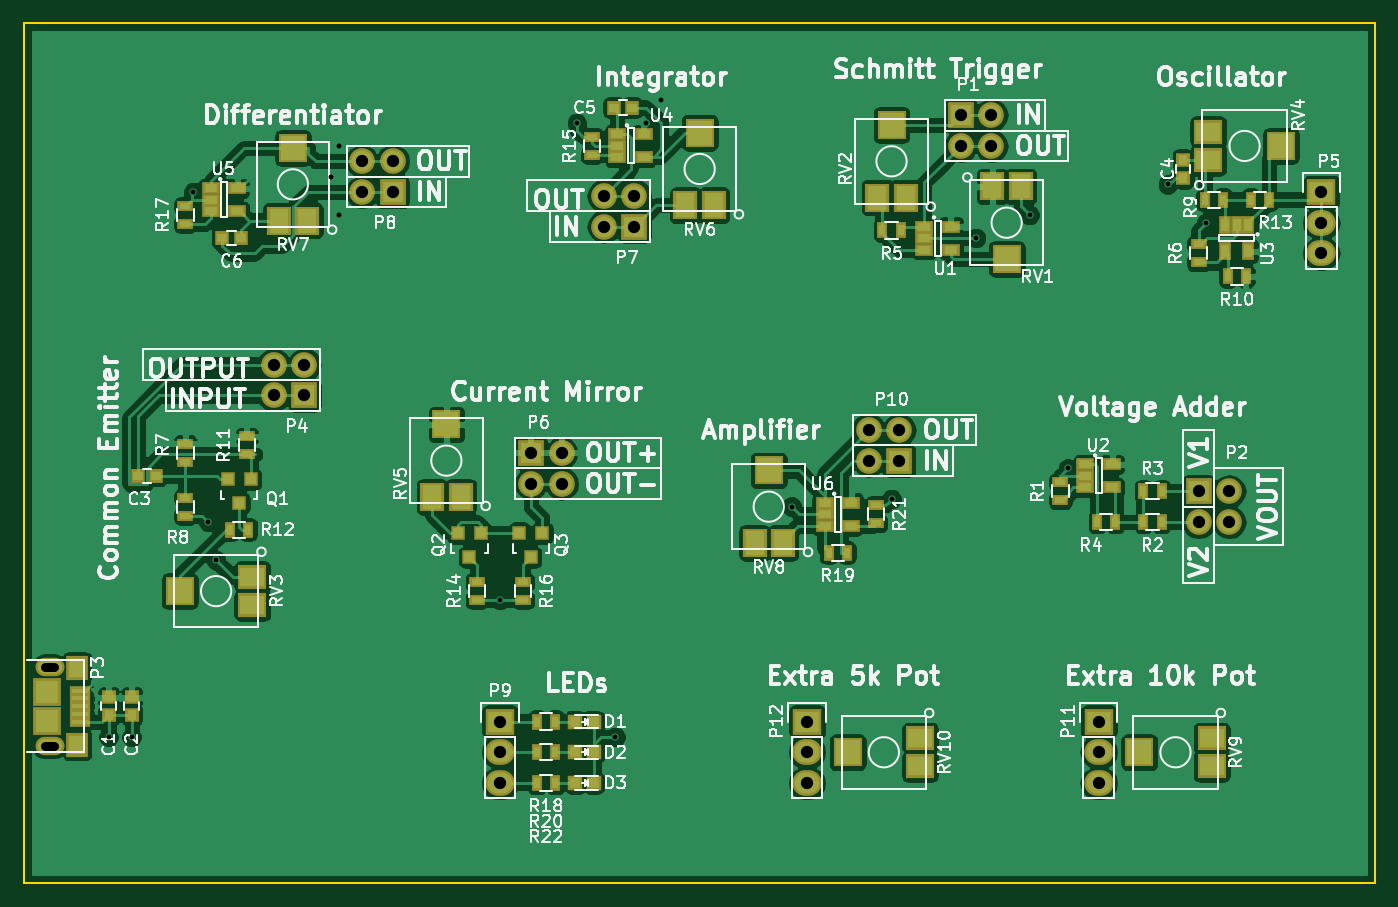
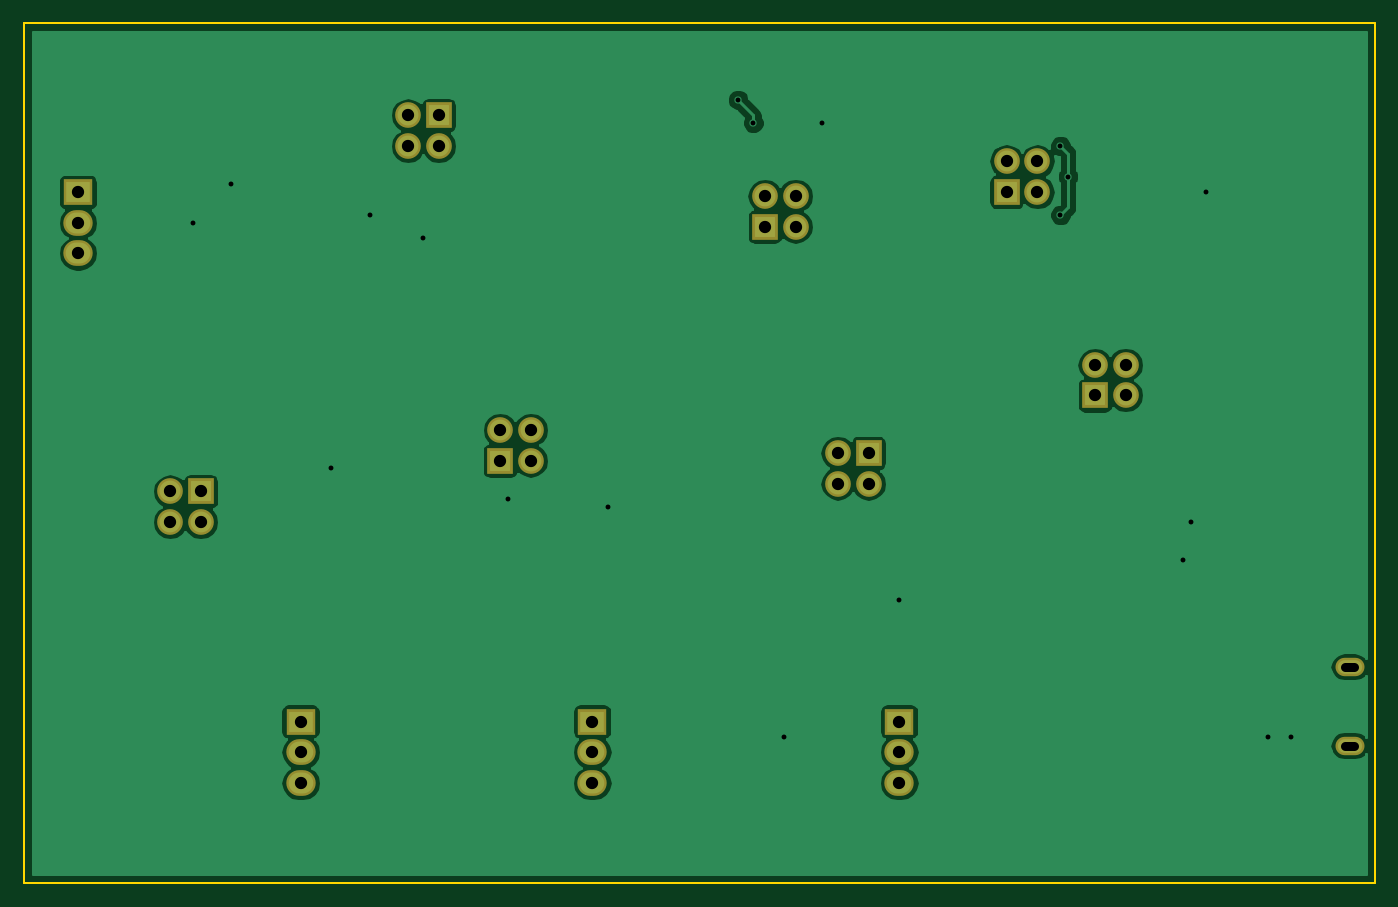
Circuit board: 10 layer files. Board 111.8 x 71.1 mm.
- bottom_copper: FundamentalsBoard-B.Cu.gbr (35906 bytes)
- bottom_mask: FundamentalsBoard-B.Mask.gbr (1632 bytes)
- paste: FundamentalsBoard-B.Paste.gbr (297 bytes)
- bottom_silk: FundamentalsBoard-B.SilkS.gbr (298 bytes)
- outline: FundamentalsBoard-Edge.Cuts.gbr (522 bytes)
- top_copper: FundamentalsBoard-F.Cu.gbr (134408 bytes)
- top_mask: FundamentalsBoard-F.Mask.gbr (5799 bytes)
- paste: FundamentalsBoard-F.Paste.gbr (4459 bytes)
- top_silk: FundamentalsBoard-F.SilkS.gbr (102244 bytes)
- drill: FundamentalsBoard.drl (1048 bytes)

=== bottom_copper: FundamentalsBoard-B.Cu.gbr (35906 bytes, source omitted) ===
=== bottom_mask: FundamentalsBoard-B.Mask.gbr ===
G04 #@! TF.FileFunction,Soldermask,Bot*
%FSLAX46Y46*%
G04 Gerber Fmt 4.6, Leading zero omitted, Abs format (unit mm)*
G04 Created by KiCad (PCBNEW 4.0.4-stable) date Friday, December 09, 2016 'PMt' 11:26:17 PM*
%MOMM*%
%LPD*%
G01*
G04 APERTURE LIST*
%ADD10C,0.100000*%
%ADD11R,2.432000X2.127200*%
%ADD12O,2.432000X2.127200*%
%ADD13O,2.400000X1.520000*%
%ADD14R,2.127200X2.127200*%
%ADD15O,2.127200X2.127200*%
G04 APERTURE END LIST*
D10*
D11*
X146050000Y-131445000D03*
D12*
X146050000Y-133985000D03*
X146050000Y-136525000D03*
D11*
X170180000Y-131445000D03*
D12*
X170180000Y-133985000D03*
X170180000Y-136525000D03*
D11*
X120650000Y-131445000D03*
D12*
X120650000Y-133985000D03*
X120650000Y-136525000D03*
D11*
X188595000Y-87630000D03*
D12*
X188595000Y-90170000D03*
X188595000Y-92710000D03*
D13*
X83385000Y-126920000D03*
X83385000Y-133430000D03*
D14*
X158750000Y-81280000D03*
D15*
X161290000Y-81280000D03*
X158750000Y-83820000D03*
X161290000Y-83820000D03*
D14*
X178435000Y-112395000D03*
D15*
X180975000Y-112395000D03*
X178435000Y-114935000D03*
X180975000Y-114935000D03*
D14*
X123190000Y-109220000D03*
D15*
X125730000Y-109220000D03*
X123190000Y-111760000D03*
X125730000Y-111760000D03*
D14*
X131762500Y-90487500D03*
D15*
X129222500Y-90487500D03*
X131762500Y-87947500D03*
X129222500Y-87947500D03*
D14*
X111760000Y-87630000D03*
D15*
X109220000Y-87630000D03*
X111760000Y-85090000D03*
X109220000Y-85090000D03*
D14*
X153670000Y-109855000D03*
D15*
X151130000Y-109855000D03*
X153670000Y-107315000D03*
X151130000Y-107315000D03*
D14*
X104457500Y-104457500D03*
D15*
X101917500Y-104457500D03*
X104457500Y-101917500D03*
X101917500Y-101917500D03*
M02*

=== paste: FundamentalsBoard-B.Paste.gbr ===
G04 #@! TF.FileFunction,Paste,Bot*
%FSLAX46Y46*%
G04 Gerber Fmt 4.6, Leading zero omitted, Abs format (unit mm)*
G04 Created by KiCad (PCBNEW 4.0.4-stable) date Friday, December 09, 2016 'PMt' 11:26:17 PM*
%MOMM*%
%LPD*%
G01*
G04 APERTURE LIST*
%ADD10C,0.100000*%
G04 APERTURE END LIST*
D10*
M02*

=== bottom_silk: FundamentalsBoard-B.SilkS.gbr ===
G04 #@! TF.FileFunction,Legend,Bot*
%FSLAX46Y46*%
G04 Gerber Fmt 4.6, Leading zero omitted, Abs format (unit mm)*
G04 Created by KiCad (PCBNEW 4.0.4-stable) date Friday, December 09, 2016 'PMt' 11:26:17 PM*
%MOMM*%
%LPD*%
G01*
G04 APERTURE LIST*
%ADD10C,0.100000*%
G04 APERTURE END LIST*
D10*
M02*

=== outline: FundamentalsBoard-Edge.Cuts.gbr ===
G04 #@! TF.FileFunction,Profile,NP*
%FSLAX46Y46*%
G04 Gerber Fmt 4.6, Leading zero omitted, Abs format (unit mm)*
G04 Created by KiCad (PCBNEW 4.0.4-stable) date Friday, December 09, 2016 'PMt' 11:26:17 PM*
%MOMM*%
%LPD*%
G01*
G04 APERTURE LIST*
%ADD10C,0.100000*%
%ADD11C,0.150000*%
G04 APERTURE END LIST*
D10*
D11*
X81280000Y-73660000D02*
X81280000Y-144780000D01*
X193040000Y-73660000D02*
X81280000Y-73660000D01*
X193040000Y-144780000D02*
X193040000Y-73660000D01*
X81280000Y-144780000D02*
X193040000Y-144780000D01*
M02*

=== top_copper: FundamentalsBoard-F.Cu.gbr (134408 bytes, source omitted) ===
=== top_mask: FundamentalsBoard-F.Mask.gbr ===
G04 #@! TF.FileFunction,Soldermask,Top*
%FSLAX46Y46*%
G04 Gerber Fmt 4.6, Leading zero omitted, Abs format (unit mm)*
G04 Created by KiCad (PCBNEW 4.0.4-stable) date Friday, December 09, 2016 'PMt' 11:26:17 PM*
%MOMM*%
%LPD*%
G01*
G04 APERTURE LIST*
%ADD10C,0.100000*%
%ADD11R,2.400000X2.400000*%
%ADD12R,2.400000X2.000000*%
%ADD13R,2.000000X2.400000*%
%ADD14R,1.460000X1.050000*%
%ADD15R,1.050000X1.460000*%
%ADD16R,0.900000X1.300000*%
%ADD17R,1.300000X0.900000*%
%ADD18R,1.200100X1.200100*%
%ADD19R,2.432000X2.127200*%
%ADD20O,2.432000X2.127200*%
%ADD21R,1.750000X0.800000*%
%ADD22R,1.800000X2.000000*%
%ADD23R,2.300000X2.300000*%
%ADD24O,2.400000X1.520000*%
%ADD25R,1.197560X1.197560*%
%ADD26R,1.200000X1.150000*%
%ADD27R,1.150000X1.200000*%
%ADD28R,2.127200X2.127200*%
%ADD29O,2.127200X2.127200*%
G04 APERTURE END LIST*
D10*
D11*
X149400000Y-133985000D03*
D12*
X155400000Y-135160000D03*
X155400000Y-132810000D03*
D11*
X173530000Y-133985000D03*
D12*
X179530000Y-135160000D03*
X179530000Y-132810000D03*
D11*
X142875000Y-110665000D03*
D13*
X141700000Y-116665000D03*
X144050000Y-116665000D03*
D11*
X103505000Y-83995000D03*
D13*
X102330000Y-89995000D03*
X104680000Y-89995000D03*
D11*
X137160000Y-82725000D03*
D13*
X135985000Y-88725000D03*
X138335000Y-88725000D03*
D11*
X116205000Y-106855000D03*
D13*
X115030000Y-112855000D03*
X117380000Y-112855000D03*
D11*
X185245000Y-83820000D03*
D12*
X179245000Y-82645000D03*
X179245000Y-84995000D03*
D11*
X94155000Y-120650000D03*
D12*
X100155000Y-121825000D03*
X100155000Y-119475000D03*
D11*
X153035000Y-82090000D03*
D13*
X151860000Y-88090000D03*
X154210000Y-88090000D03*
D11*
X162560000Y-93170000D03*
D13*
X163735000Y-87170000D03*
X161385000Y-87170000D03*
D14*
X147490000Y-113350000D03*
X147490000Y-114300000D03*
X147490000Y-115250000D03*
X149690000Y-115250000D03*
X149690000Y-113350000D03*
X96690000Y-87315000D03*
X96690000Y-88265000D03*
X96690000Y-89215000D03*
X98890000Y-89215000D03*
X98890000Y-87315000D03*
X130345000Y-82870000D03*
X130345000Y-83820000D03*
X130345000Y-84770000D03*
X132545000Y-84770000D03*
X132545000Y-82870000D03*
D15*
X182560000Y-90340000D03*
X181610000Y-90340000D03*
X180660000Y-90340000D03*
X180660000Y-92540000D03*
X182560000Y-92540000D03*
D14*
X169080000Y-110175000D03*
X169080000Y-111125000D03*
X169080000Y-112075000D03*
X171280000Y-112075000D03*
X171280000Y-110175000D03*
X155745000Y-90490000D03*
X155745000Y-91440000D03*
X155745000Y-92390000D03*
X157945000Y-92390000D03*
X157945000Y-90490000D03*
D16*
X125210000Y-136525000D03*
X123710000Y-136525000D03*
D17*
X151765000Y-113550000D03*
X151765000Y-115050000D03*
D16*
X125210000Y-133985000D03*
X123710000Y-133985000D03*
X147840000Y-117475000D03*
X149340000Y-117475000D03*
X125210000Y-131445000D03*
X123710000Y-131445000D03*
D17*
X94615000Y-88785000D03*
X94615000Y-90285000D03*
X122555000Y-121400000D03*
X122555000Y-119900000D03*
X128270000Y-83070000D03*
X128270000Y-84570000D03*
X118745000Y-121400000D03*
X118745000Y-119900000D03*
D16*
X184265000Y-88265000D03*
X182765000Y-88265000D03*
X98310000Y-115570000D03*
X99810000Y-115570000D03*
D17*
X99695000Y-107835000D03*
X99695000Y-109335000D03*
D16*
X182360000Y-94615000D03*
X180860000Y-94615000D03*
X180455000Y-88265000D03*
X178955000Y-88265000D03*
D17*
X94615000Y-112915000D03*
X94615000Y-114415000D03*
X94615000Y-108470000D03*
X94615000Y-109970000D03*
X178435000Y-91960000D03*
X178435000Y-93460000D03*
D16*
X153785000Y-90805000D03*
X152285000Y-90805000D03*
X170065000Y-114935000D03*
X171565000Y-114935000D03*
X173875000Y-112395000D03*
X175375000Y-112395000D03*
X173875000Y-114935000D03*
X175375000Y-114935000D03*
D17*
X167005000Y-113145000D03*
X167005000Y-111645000D03*
D18*
X124140000Y-115839240D03*
X122240000Y-115839240D03*
X123190000Y-117838220D03*
X119060000Y-115839240D03*
X117160000Y-115839240D03*
X118110000Y-117838220D03*
X100010000Y-111394240D03*
X98110000Y-111394240D03*
X99060000Y-113393220D03*
D19*
X146050000Y-131445000D03*
D20*
X146050000Y-133985000D03*
X146050000Y-136525000D03*
D19*
X170180000Y-131445000D03*
D20*
X170180000Y-133985000D03*
X170180000Y-136525000D03*
D19*
X120650000Y-131445000D03*
D20*
X120650000Y-133985000D03*
X120650000Y-136525000D03*
D19*
X188595000Y-87630000D03*
D20*
X188595000Y-90170000D03*
X188595000Y-92710000D03*
D21*
X85860000Y-131475000D03*
X85860000Y-130825000D03*
X85860000Y-128875000D03*
X85860000Y-129525000D03*
D22*
X85635000Y-126975000D03*
D23*
X83185000Y-128975000D03*
D24*
X83385000Y-126920000D03*
X83385000Y-133430000D03*
D23*
X83185000Y-131375000D03*
D22*
X85635000Y-133375000D03*
D21*
X85860000Y-130175000D03*
D25*
X126885700Y-136525000D03*
X128384300Y-136525000D03*
X126885700Y-133985000D03*
X128384300Y-133985000D03*
X126885700Y-131445000D03*
X128384300Y-131445000D03*
D26*
X97675000Y-91440000D03*
X99175000Y-91440000D03*
X131560000Y-80645000D03*
X130060000Y-80645000D03*
D27*
X177165000Y-86475000D03*
X177165000Y-84975000D03*
D26*
X92190000Y-111125000D03*
X90690000Y-111125000D03*
D27*
X90170000Y-130925000D03*
X90170000Y-129425000D03*
X88265000Y-130925000D03*
X88265000Y-129425000D03*
D28*
X158750000Y-81280000D03*
D29*
X161290000Y-81280000D03*
X158750000Y-83820000D03*
X161290000Y-83820000D03*
D28*
X178435000Y-112395000D03*
D29*
X180975000Y-112395000D03*
X178435000Y-114935000D03*
X180975000Y-114935000D03*
D28*
X123190000Y-109220000D03*
D29*
X125730000Y-109220000D03*
X123190000Y-111760000D03*
X125730000Y-111760000D03*
D28*
X131762500Y-90487500D03*
D29*
X129222500Y-90487500D03*
X131762500Y-87947500D03*
X129222500Y-87947500D03*
D28*
X111760000Y-87630000D03*
D29*
X109220000Y-87630000D03*
X111760000Y-85090000D03*
X109220000Y-85090000D03*
D28*
X153670000Y-109855000D03*
D29*
X151130000Y-109855000D03*
X153670000Y-107315000D03*
X151130000Y-107315000D03*
D28*
X104457500Y-104457500D03*
D29*
X101917500Y-104457500D03*
X104457500Y-101917500D03*
X101917500Y-101917500D03*
M02*

=== paste: FundamentalsBoard-F.Paste.gbr ===
G04 #@! TF.FileFunction,Paste,Top*
%FSLAX46Y46*%
G04 Gerber Fmt 4.6, Leading zero omitted, Abs format (unit mm)*
G04 Created by KiCad (PCBNEW 4.0.4-stable) date Friday, December 09, 2016 'PMt' 11:26:17 PM*
%MOMM*%
%LPD*%
G01*
G04 APERTURE LIST*
%ADD10C,0.100000*%
%ADD11R,2.000000X2.000000*%
%ADD12R,2.000000X1.600000*%
%ADD13R,1.600000X2.000000*%
%ADD14R,1.060000X0.650000*%
%ADD15R,0.650000X1.060000*%
%ADD16R,0.500000X0.900000*%
%ADD17R,0.900000X0.500000*%
%ADD18R,0.800100X0.800100*%
%ADD19R,1.350000X0.400000*%
%ADD20R,1.400000X1.600000*%
%ADD21R,1.900000X1.900000*%
%ADD22R,0.797560X0.797560*%
%ADD23R,0.800000X0.750000*%
%ADD24R,0.750000X0.800000*%
G04 APERTURE END LIST*
D10*
D11*
X149400000Y-133985000D03*
D12*
X155400000Y-135160000D03*
X155400000Y-132810000D03*
D11*
X173530000Y-133985000D03*
D12*
X179530000Y-135160000D03*
X179530000Y-132810000D03*
D11*
X142875000Y-110665000D03*
D13*
X141700000Y-116665000D03*
X144050000Y-116665000D03*
D11*
X103505000Y-83995000D03*
D13*
X102330000Y-89995000D03*
X104680000Y-89995000D03*
D11*
X137160000Y-82725000D03*
D13*
X135985000Y-88725000D03*
X138335000Y-88725000D03*
D11*
X116205000Y-106855000D03*
D13*
X115030000Y-112855000D03*
X117380000Y-112855000D03*
D11*
X185245000Y-83820000D03*
D12*
X179245000Y-82645000D03*
X179245000Y-84995000D03*
D11*
X94155000Y-120650000D03*
D12*
X100155000Y-121825000D03*
X100155000Y-119475000D03*
D11*
X153035000Y-82090000D03*
D13*
X151860000Y-88090000D03*
X154210000Y-88090000D03*
D11*
X162560000Y-93170000D03*
D13*
X163735000Y-87170000D03*
X161385000Y-87170000D03*
D14*
X147490000Y-113350000D03*
X147490000Y-114300000D03*
X147490000Y-115250000D03*
X149690000Y-115250000D03*
X149690000Y-113350000D03*
X96690000Y-87315000D03*
X96690000Y-88265000D03*
X96690000Y-89215000D03*
X98890000Y-89215000D03*
X98890000Y-87315000D03*
X130345000Y-82870000D03*
X130345000Y-83820000D03*
X130345000Y-84770000D03*
X132545000Y-84770000D03*
X132545000Y-82870000D03*
D15*
X182560000Y-90340000D03*
X181610000Y-90340000D03*
X180660000Y-90340000D03*
X180660000Y-92540000D03*
X182560000Y-92540000D03*
D14*
X169080000Y-110175000D03*
X169080000Y-111125000D03*
X169080000Y-112075000D03*
X171280000Y-112075000D03*
X171280000Y-110175000D03*
X155745000Y-90490000D03*
X155745000Y-91440000D03*
X155745000Y-92390000D03*
X157945000Y-92390000D03*
X157945000Y-90490000D03*
D16*
X125210000Y-136525000D03*
X123710000Y-136525000D03*
D17*
X151765000Y-113550000D03*
X151765000Y-115050000D03*
D16*
X125210000Y-133985000D03*
X123710000Y-133985000D03*
X147840000Y-117475000D03*
X149340000Y-117475000D03*
X125210000Y-131445000D03*
X123710000Y-131445000D03*
D17*
X94615000Y-88785000D03*
X94615000Y-90285000D03*
X122555000Y-121400000D03*
X122555000Y-119900000D03*
X128270000Y-83070000D03*
X128270000Y-84570000D03*
X118745000Y-121400000D03*
X118745000Y-119900000D03*
D16*
X184265000Y-88265000D03*
X182765000Y-88265000D03*
X98310000Y-115570000D03*
X99810000Y-115570000D03*
D17*
X99695000Y-107835000D03*
X99695000Y-109335000D03*
D16*
X182360000Y-94615000D03*
X180860000Y-94615000D03*
X180455000Y-88265000D03*
X178955000Y-88265000D03*
D17*
X94615000Y-112915000D03*
X94615000Y-114415000D03*
X94615000Y-108470000D03*
X94615000Y-109970000D03*
X178435000Y-91960000D03*
X178435000Y-93460000D03*
D16*
X153785000Y-90805000D03*
X152285000Y-90805000D03*
X170065000Y-114935000D03*
X171565000Y-114935000D03*
X173875000Y-112395000D03*
X175375000Y-112395000D03*
X173875000Y-114935000D03*
X175375000Y-114935000D03*
D17*
X167005000Y-113145000D03*
X167005000Y-111645000D03*
D18*
X124140000Y-115839240D03*
X122240000Y-115839240D03*
X123190000Y-117838220D03*
X119060000Y-115839240D03*
X117160000Y-115839240D03*
X118110000Y-117838220D03*
X100010000Y-111394240D03*
X98110000Y-111394240D03*
X99060000Y-113393220D03*
D19*
X85860000Y-131475000D03*
X85860000Y-130825000D03*
X85860000Y-128875000D03*
X85860000Y-129525000D03*
D20*
X85635000Y-126975000D03*
D21*
X83185000Y-128975000D03*
X83185000Y-131375000D03*
D20*
X85635000Y-133375000D03*
D19*
X85860000Y-130175000D03*
D22*
X126885700Y-136525000D03*
X128384300Y-136525000D03*
X126885700Y-133985000D03*
X128384300Y-133985000D03*
X126885700Y-131445000D03*
X128384300Y-131445000D03*
D23*
X97675000Y-91440000D03*
X99175000Y-91440000D03*
X131560000Y-80645000D03*
X130060000Y-80645000D03*
D24*
X177165000Y-86475000D03*
X177165000Y-84975000D03*
D23*
X92190000Y-111125000D03*
X90690000Y-111125000D03*
D24*
X90170000Y-130925000D03*
X90170000Y-129425000D03*
X88265000Y-130925000D03*
X88265000Y-129425000D03*
M02*

=== top_silk: FundamentalsBoard-F.SilkS.gbr (102244 bytes, source omitted) ===
=== drill: FundamentalsBoard.drl ===
M48
;DRILL file {KiCad 4.0.4-stable} date Friday, December 09, 2016 'PMt' 11:26:33 PM
;FORMAT={-:-/ absolute / inch / decimal}
FMAT,2
INCH,TZ
T1C0.016
T2C0.028
T3C0.040
%
G90
G05
M72
T1
X3.475Y-5.225
X3.55Y-5.225
X3.75Y-3.45
X3.8Y-4.525
X3.825Y-4.65
X4.2Y-3.4
X4.225Y-3.3
X4.225Y-3.525
X4.75Y-4.7795
X5.Y-3.225
X5.125Y-5.225
X5.225Y-3.225
X5.275Y-3.15
X5.7Y-4.475
X6.025Y-4.45
X6.3Y-3.6
X6.475Y-3.525
X6.6Y-4.35
X6.925Y-3.425
X7.05Y-3.55
T3
X4.0125Y-4.0125
X4.0125Y-4.1125
X4.1125Y-4.0125
X4.1125Y-4.1125
X4.3Y-3.35
X4.3Y-3.45
X4.4Y-3.35
X4.4Y-3.45
X4.75Y-5.175
X4.75Y-5.275
X4.75Y-5.375
X4.85Y-4.3
X4.85Y-4.4
X4.95Y-4.3
X4.95Y-4.4
X5.0875Y-3.4625
X5.0875Y-3.5625
X5.1875Y-3.4625
X5.1875Y-3.5625
X5.75Y-5.175
X5.75Y-5.275
X5.75Y-5.375
X5.95Y-4.225
X5.95Y-4.325
X6.05Y-4.225
X6.05Y-4.325
X6.25Y-3.2
X6.25Y-3.3
X6.35Y-3.2
X6.35Y-3.3
X6.7Y-5.175
X6.7Y-5.275
X6.7Y-5.375
X7.025Y-4.425
X7.025Y-4.525
X7.125Y-4.425
X7.125Y-4.525
X7.425Y-3.45
X7.425Y-3.55
X7.425Y-3.65
T2
X3.2982Y-4.9969G85X3.2675Y-4.9969
G05
X3.2982Y-5.2531G85X3.2675Y-5.2531
G05
T0
M30
